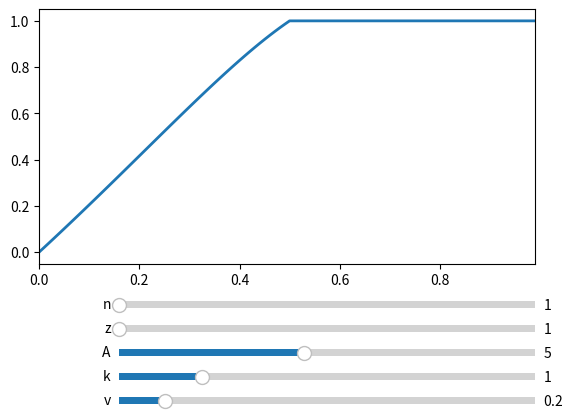

Recreate this plot in Python.
import numpy as np
import matplotlib.pyplot as plt
from matplotlib.widgets import Slider, Button, RadioButtons
import math
from scipy.stats import poisson

def C(q,z):
    if z<0 or q>=0.5:
        prob = 1
    else:
        prob = (q/(1-q)) ** (z+1)
    return prob

def P_N(q,m,n):
    return poisson.pmf(n, m*q/(1-q))

def DS_N(q,K):
    return 1-sum(P_N(q,K,n)*(1-C(q,K-n-1)) for n in range(0,K+1))

def doublespendfun(x, n, z, A, k, v):
    out = [v*DS_N(float(q_value), k) for q_value in x]
        
    return out

fig, ax = plt.subplots()
plt.subplots_adjust(bottom=0.35)

n = 1 # 1->10 000
z = 1 # 1->20
A = 5 # 1->10
k = 1 # 0->5
v = 1 # 0->5

x = np.arange(0.0, 1.0, 0.01)
y = doublespendfun(x, n, z, A, k, v)

l, = plt.plot(x, y, lw=2)
ax.margins(x=0)

axn = plt.axes([0.25, 0.25, 0.65, 0.03])
axz = plt.axes([0.25, 0.20, 0.65, 0.03])
axA = plt.axes([0.25, 0.15, 0.65, 0.03])
axk = plt.axes([0.25, 0.10, 0.65, 0.03])
axv = plt.axes([0.25, 0.05, 0.65, 0.03])


"""
n = 1 # 1->10 000
q = 0.5 # 0->1
z = 1 # 1->20
A = 5 # 1->10
k = 1 # 0->5
v = 1 # 0.1->1
"""

sn = Slider(axn, 'n', 1, 100, valinit=1, valstep=1)
sz = Slider(axz, 'z', 1, 20, valinit=1, valstep=1)
sA = Slider(axA, 'A', 1, 10, valinit=5, valstep=1)
sk = Slider(axk, 'k', 0, 5, valinit=1, valstep=1)
sv = Slider(axv, 'v', 0.1, 1.0, valinit=0.2, valstep=0.1)


def update(val):
    n = sn.val
    z = sz.val
    A = sA.val
    k = sk.val
    v = sv.val

    x = np.arange(0.0, 1.0, 0.01)
    l.set_ydata(doublespendfun(x, n, z, A, k, v))
    
    fig.canvas.draw_idle()


sn.on_changed(update)
sz.on_changed(update)
sA.on_changed(update)
sk.on_changed(update)
sv.on_changed(update)


plt.show()
